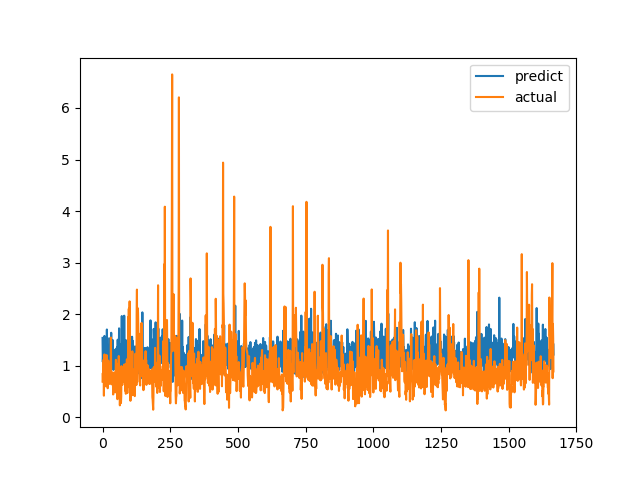

Data behind this chart, as committed beside it:
predict, actual
1.539, 0.6915
1.075, 0.8558
1.168, 0.7094
0.8514, 1.015
1.179, 1.116
1.164, 0.4183
1.329, 1.002
1.577, 1.219
1.185, 1.143
1.046, 0.6528
1.116, 0.6747
1.219, 0.601
0.9901, 0.6695
1.064, 0.6538
1.121, 0.7814
0.9008, 1.206
1.702, 0.8469
1.198, 0.8286
1.541, 0.6482
1.015, 0.5624
1.209, 0.7183
1.32, 1.1
1.168, 0.9542
1.137, 0.729
1.02, 0.6694
1.06, 0.8631
0.9694, 0.6465
1.264, 0.8223
1.535, 0.9236
1.105, 0.8301
1.28, 1.067
1.349, 1.546
1.639, 0.6827
1.179, 0.6386
1.458, 0.6464
1.061, 0.6881
1.122, 0.7274
1.5, 0.65
1.253, 0.8694
1.028, 0.4409
0.9183, 0.4519
1.314, 0.7575
1.103, 0.4952
1.083, 0.6851
1.097, 0.7244
0.963, 0.8654
1.231, 0.74
0.9396, 0.8071
0.9273, 0.8204
1.243, 1.114
1.323, 1.109
1.319, 0.4751
1.089, 1.039
1.353, 0.9458
1.249, 0.7878
1.172, 0.3505
1.504, 0.9368
1.256, 0.9868
1.112, 0.647
0.9828, 1.03
... 1,606 more rows
